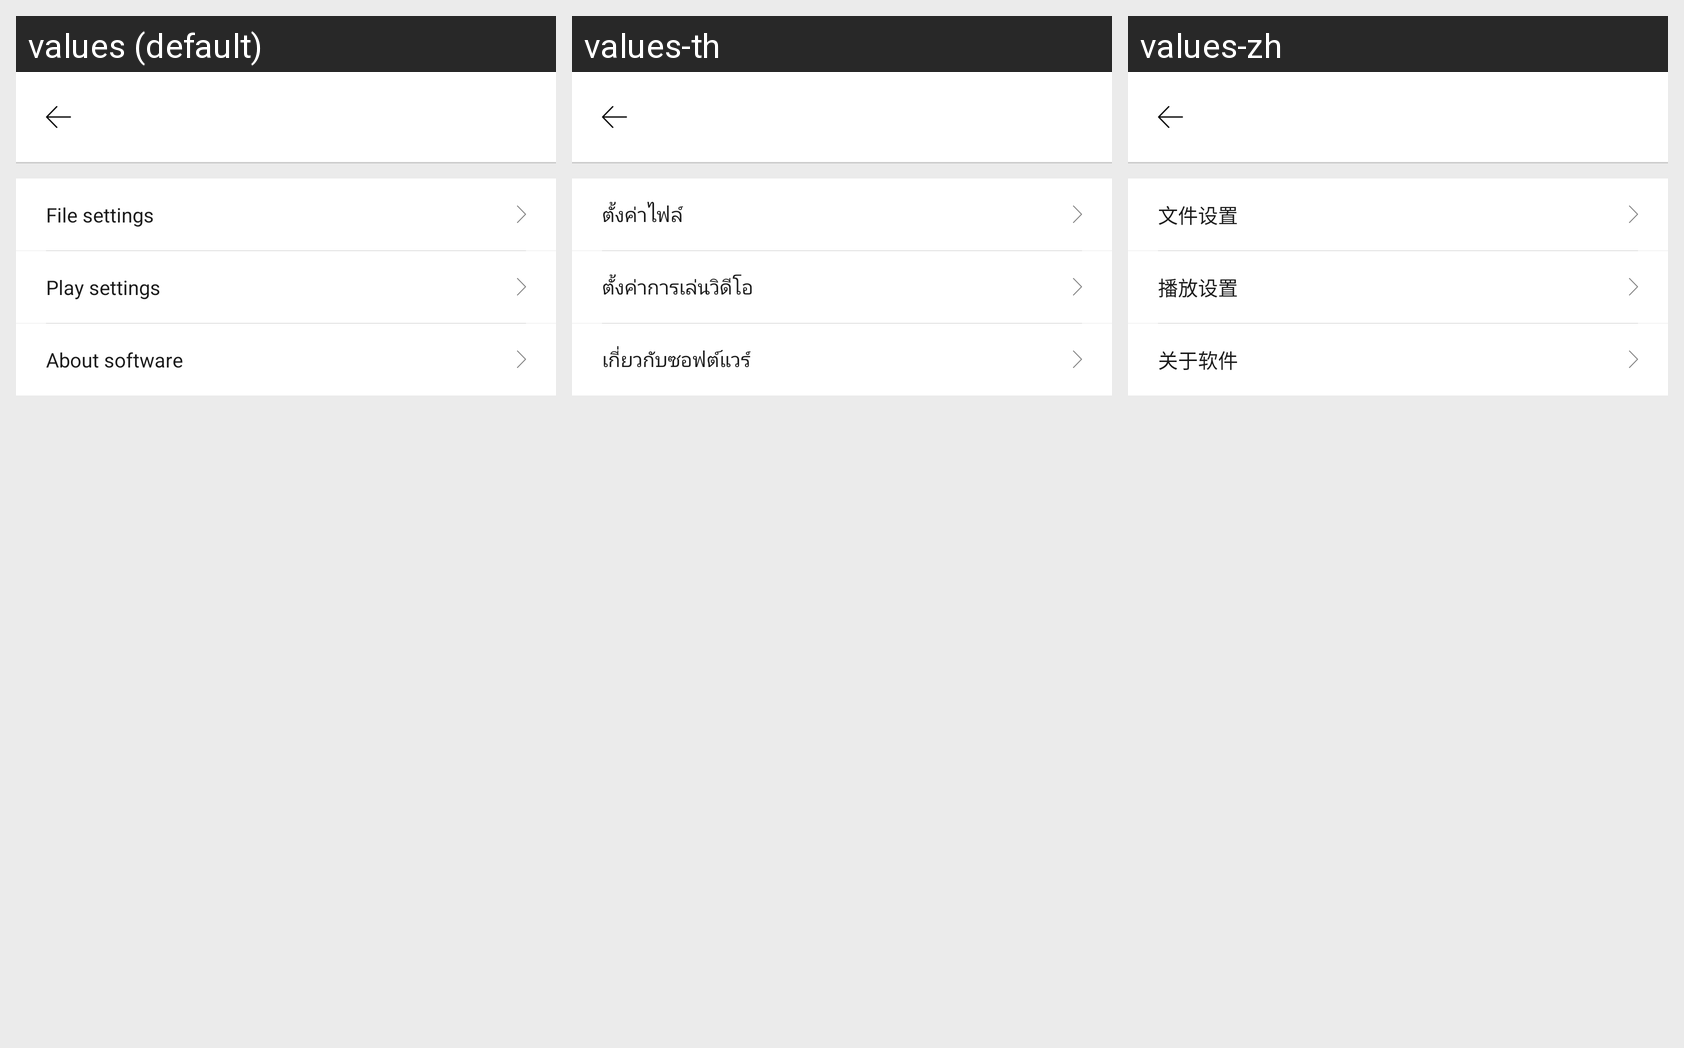

Translations of the strings shown on this Android screen, per locale in the grid:
Android screen res/layout/activity_setting.xml rendered under 3 locales, left to right: values (default), values-th, values-zh. Device: Nexus 5 (rendered at 1080×1920; each locale shown at half size, 540×960, under a caption strip naming it); theme AppTheme.
Strings drawn on this screen, with the default value and each locale's value (text and hints the layout hard-codes, and strings that could not be matched under every locale, appear in the picture but are not listed):

setting_item_1
  values: File settings
  values-th: ตั้งค่าไฟล์
  values-zh: 文件设置

setting_item_2
  values: Play settings
  values-th: ตั้งค่าการเล่นวิดีโอ
  values-zh: 播放设置

setting_item_3
  values: About software
  values-th: เกี่ยวกับซอฟต์แวร์
  values-zh: 关于软件
